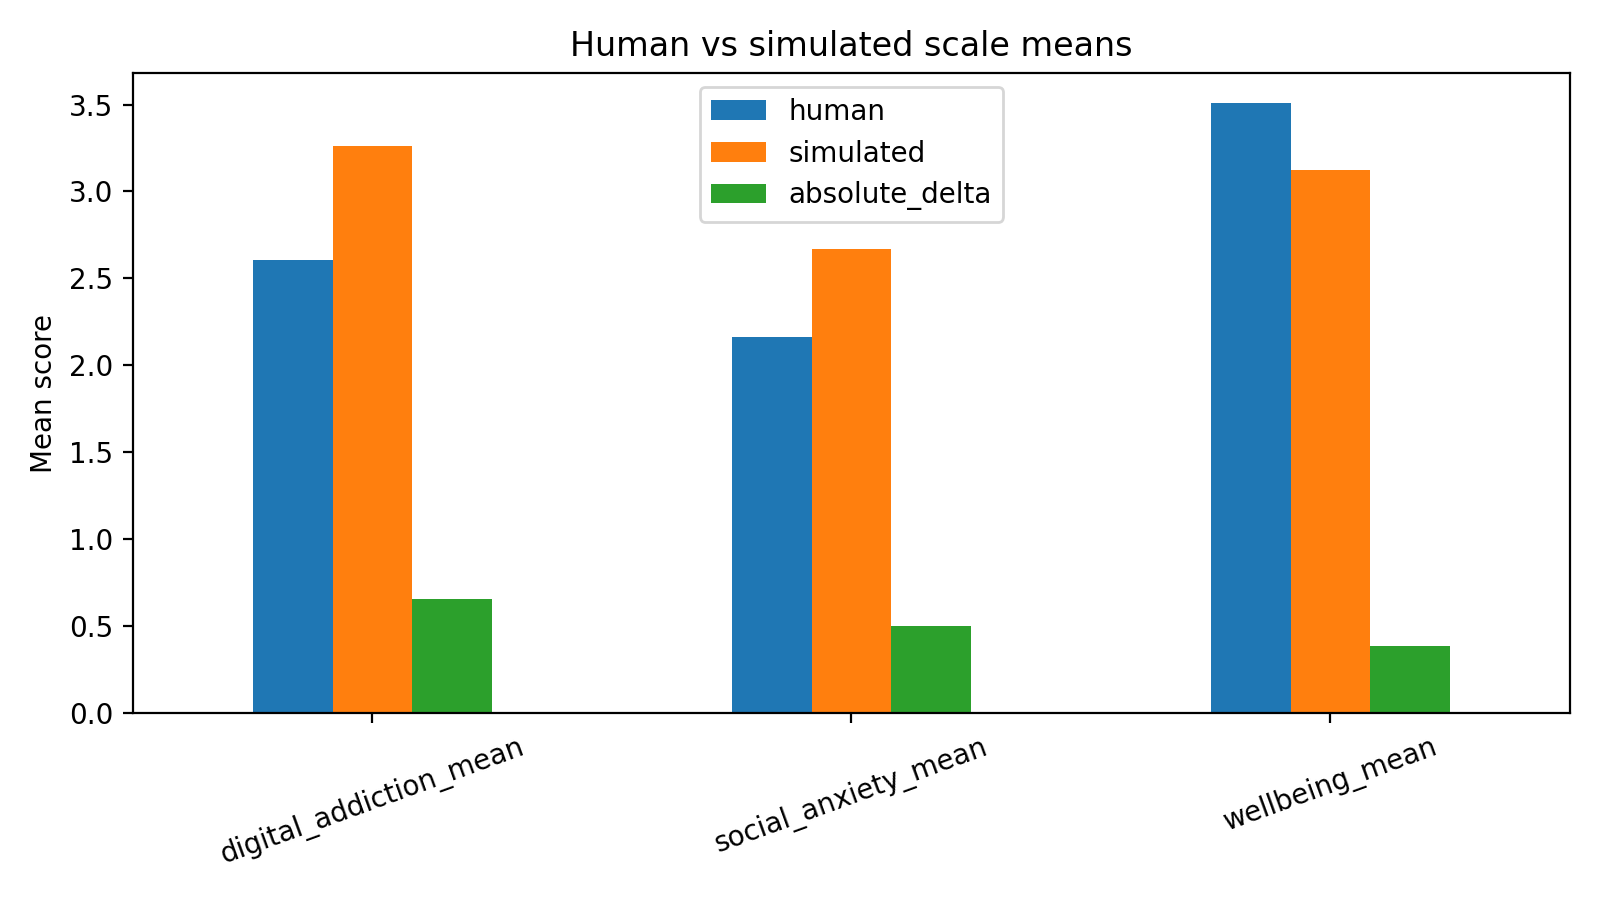

The table this chart was drawn from, first rows:
scale, human, simulated, absolute_delta
digital_addiction_mean, 2.606, 3.263, 0.6574
social_anxiety_mean, 2.165, 2.67, 0.5049
wellbeing_mean, 3.508, 3.121, 0.3863
